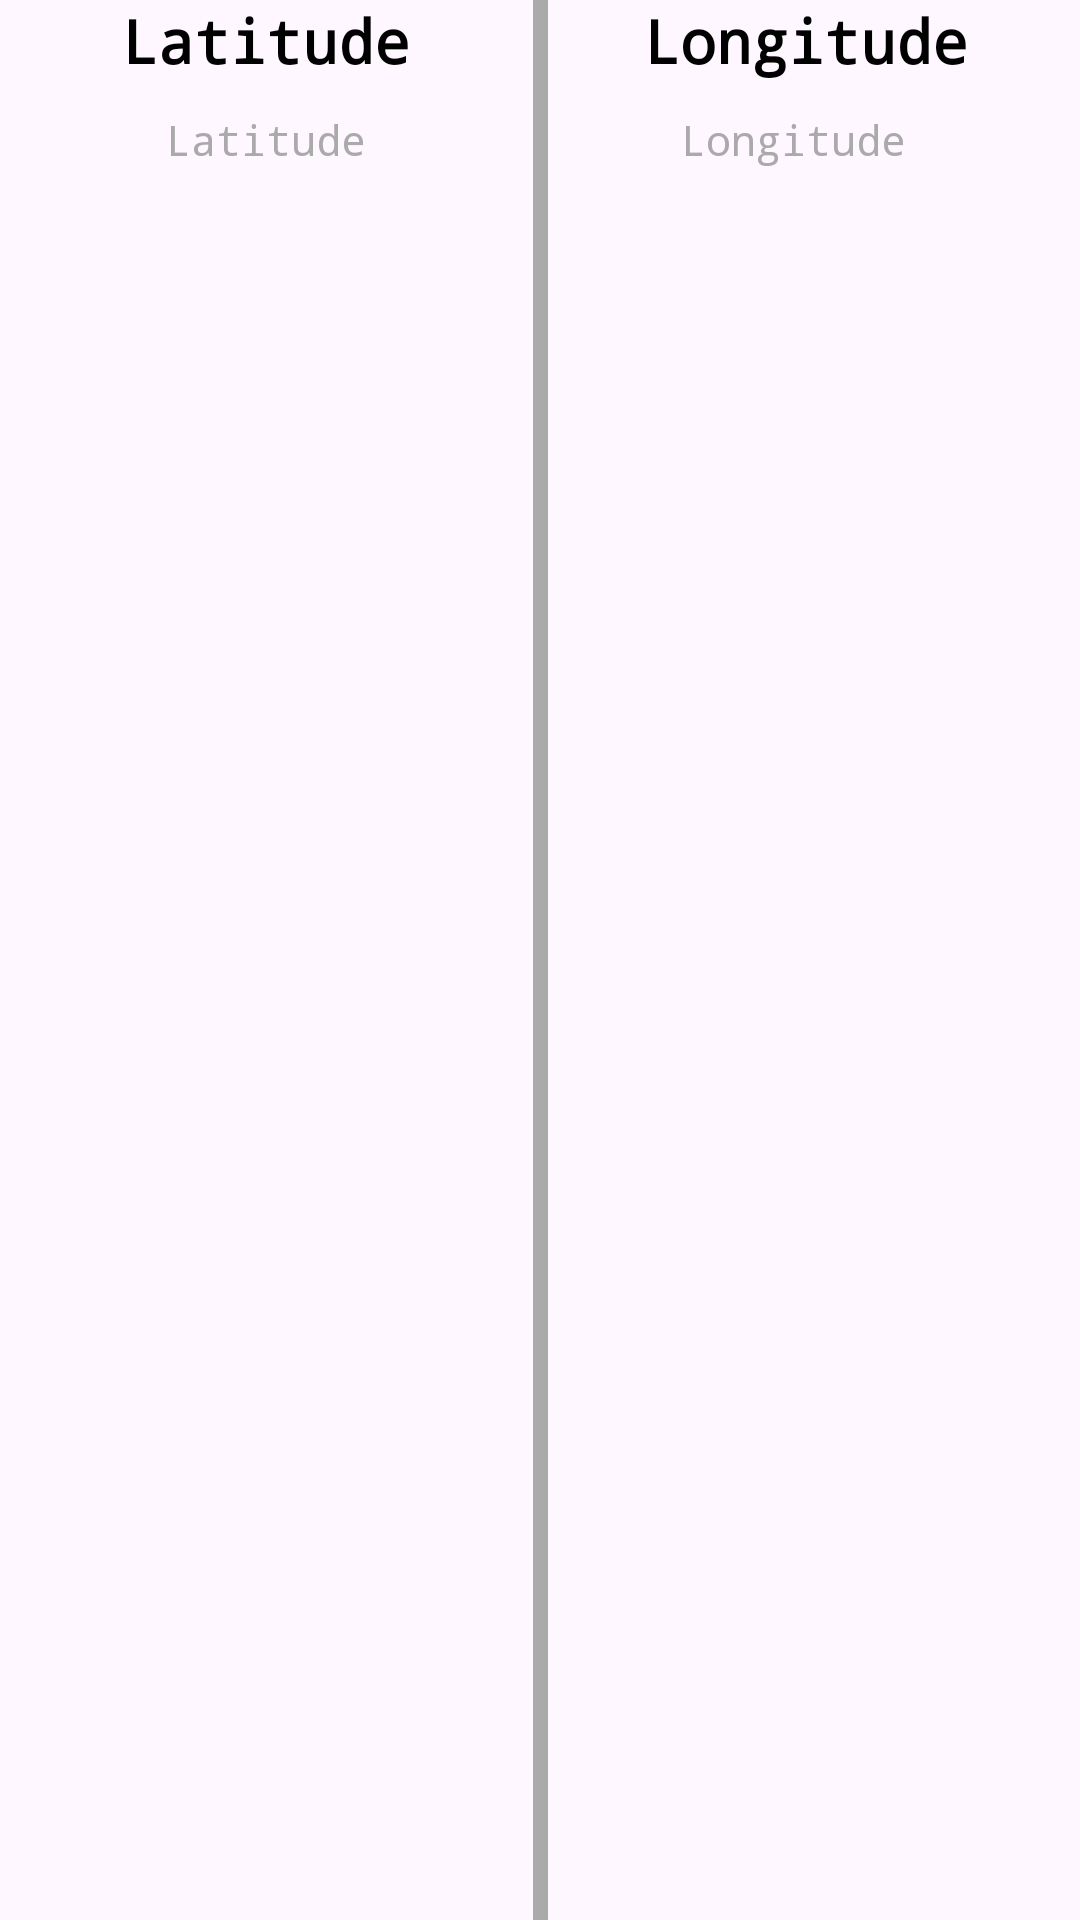

Reconstruct the res/layout file that produces this screen, plus the resources it refers to.
<!-- AndroidManifest.xml: application theme Theme.TPLLocDemo -->
<!-- res/layout/layout_location.xml -->
<?xml version="1.0" encoding="utf-8"?>
<androidx.constraintlayout.widget.ConstraintLayout xmlns:android="http://schemas.android.com/apk/res/android"
    android:layout_width="match_parent"
    android:layout_height="wrap_content"
    xmlns:app="http://schemas.android.com/apk/res-auto">

    <View
        android:id="@+id/view"
        android:layout_width="5dp"
        android:layout_height="wrap_content"
        android:background="@android:color/darker_gray"
        app:layout_constraintEnd_toEndOf="parent"
        app:layout_constraintStart_toStartOf="parent"
        app:layout_constraintTop_toTopOf="parent" />

    <TextView
        android:id="@+id/labelLatitude"
        android:layout_width="0dp"
        android:layout_height="wrap_content"
        android:fontFamily="monospace"
        android:text="Latitude"
        android:textStyle="bold"
        android:textAlignment="center"
        android:textColor="@color/black"
        android:textSize="20sp"
        app:layout_constraintTop_toTopOf="parent"
        app:layout_constraintEnd_toStartOf="@+id/view"
        app:layout_constraintStart_toStartOf="parent" />
    <TextView
        android:id="@+id/tvLatitude"
        android:layout_width="0dp"
        android:layout_height="wrap_content"
        android:fontFamily="monospace"
        android:text="Latitude"
        android:layout_marginVertical="10dp"
        android:textAlignment="center"
        android:textColor="@android:color/darker_gray"
        android:textSize="14sp"
        app:layout_constraintEnd_toStartOf="@+id/view"
        app:layout_constraintStart_toStartOf="@id/labelLatitude"
        app:layout_constraintEnd_toEndOf="@id/labelLatitude"
        app:layout_constraintTop_toBottomOf="@id/labelLatitude"
        />



    <TextView
        android:id="@+id/labelLongitude"
        android:layout_width="0dp"
        android:layout_height="wrap_content"
        android:fontFamily="monospace"
        android:text="Longitude"
        android:textAlignment="center"
        android:textColor="@color/black"
        android:textSize="20sp"
        android:textStyle="bold"
        app:layout_constraintTop_toTopOf="parent"
        app:layout_constraintEnd_toEndOf="parent"
        app:layout_constraintStart_toEndOf="@+id/labelLatitude" />


    <TextView
        android:id="@+id/tvLongitude"
        android:layout_width="0dp"
        android:layout_height="wrap_content"
        android:fontFamily="monospace"
        android:text="Longitude "
        android:layout_marginVertical="10dp"
        android:textAlignment="center"
        android:textColor="@android:color/darker_gray"
        android:textSize="14sp"
        app:layout_constraintStart_toStartOf="@id/labelLongitude"
        app:layout_constraintEnd_toEndOf="@id/labelLongitude"
        app:layout_constraintTop_toBottomOf="@id/labelLongitude"
        />
</androidx.constraintlayout.widget.ConstraintLayout>
<!-- resources referenced by this layout -->
<resources>
  <style name="Theme.TPLLocDemo" parent="Base.Theme.TPLLocDemo" />
  <style name="Base.Theme.TPLLocDemo" parent="Theme.Material3.DayNight.NoActionBar">
          
          
      </style>
  <!-- not gathered from this repository: default colours our renderer supplied (Android Studio template values) -->
  <color name="black">#FF000000</color>
</resources>
